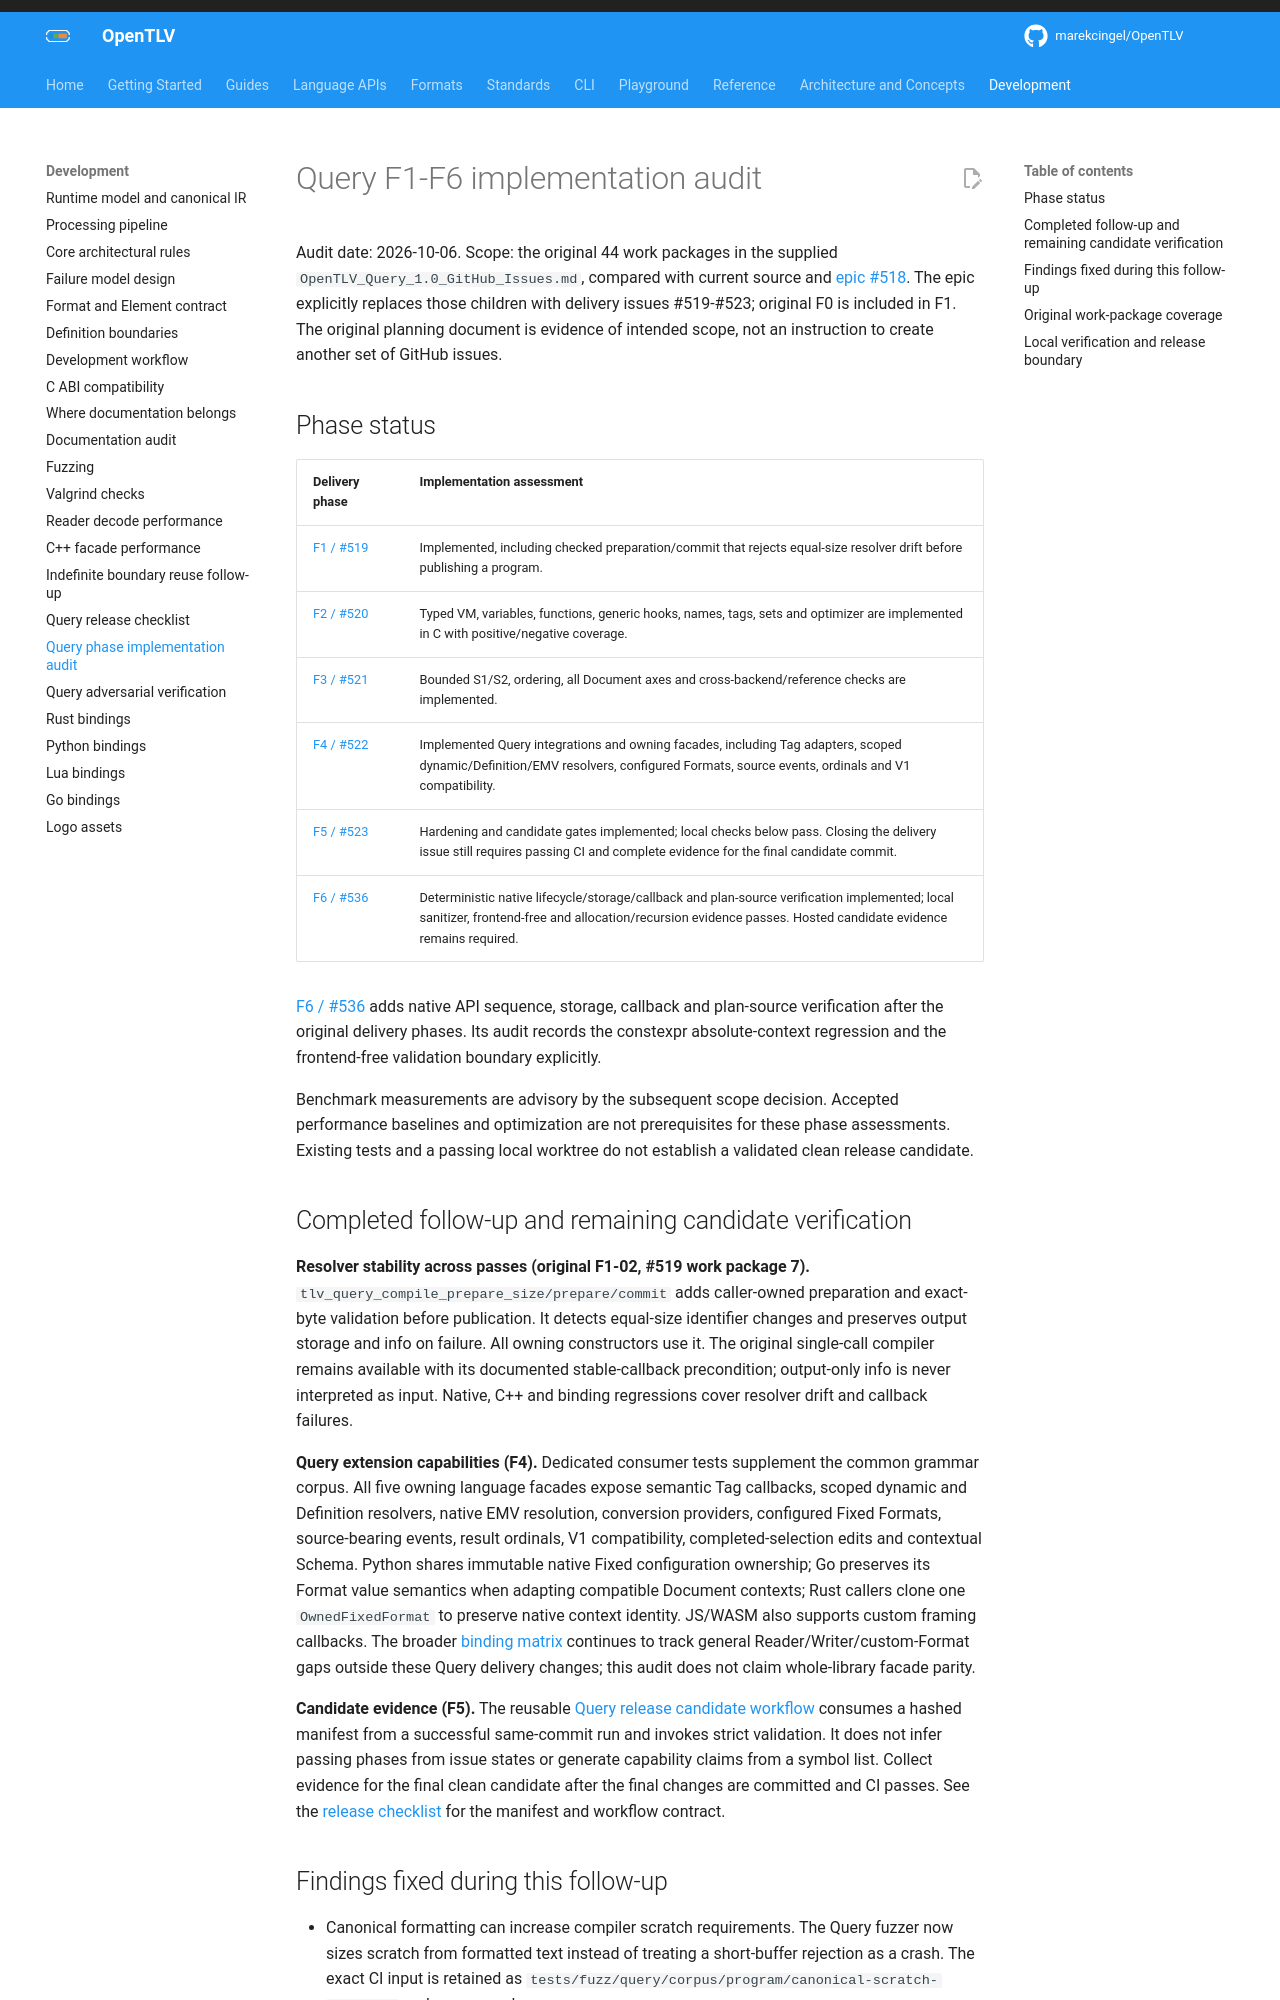

repository: OpenTLV/opentlv · page: 0.7/development/query-phase-audit/index.html · generator: mkdocs

# Query F1-F6 implementation audit

Audit date: 2026-10-06. Scope: the original 44 work packages in the supplied
`OpenTLV_Query_1.0_GitHub_Issues.md`, compared with current source and
[epic #518](https://github.com/OpenTLV/opentlv/issues/518). The epic explicitly
replaces those children with delivery issues #519-#523; original F0 is included
in F1. The original planning document is evidence of intended scope, not an
instruction to create another set of GitHub issues.

## Phase status

| Delivery phase | Implementation assessment |
| --- | --- |
| [F1 / #519](https://github.com/OpenTLV/opentlv/issues/519) | Implemented, including checked preparation/commit that rejects equal-size resolver drift before publishing a program. |
| [F2 / #520](https://github.com/OpenTLV/opentlv/issues/520) | Typed VM, variables, functions, generic hooks, names, tags, sets and optimizer are implemented in C with positive/negative coverage. |
| [F3 / #521](https://github.com/OpenTLV/opentlv/issues/521) | Bounded S1/S2, ordering, all Document axes and cross-backend/reference checks are implemented. |
| [F4 / #522](https://github.com/OpenTLV/opentlv/issues/522) | Implemented Query integrations and owning facades, including Tag adapters, scoped dynamic/Definition/EMV resolvers, configured Formats, source events, ordinals and V1 compatibility. |
| [F5 / #523](https://github.com/OpenTLV/opentlv/issues/523) | Hardening and candidate gates implemented; local checks below pass. Closing the delivery issue still requires passing CI and complete evidence for the final candidate commit. |
| [F6 / #536](query-adversarial.md) | Deterministic native lifecycle/storage/callback and plan-source verification implemented; local sanitizer, frontend-free and allocation/recursion evidence passes. Hosted candidate evidence remains required. |

[F6 / #536](query-adversarial.md) adds native API sequence, storage, callback and
plan-source verification after the original delivery phases. Its audit records
the constexpr absolute-context regression and the frontend-free validation boundary explicitly.

Benchmark measurements are advisory by the subsequent scope decision. Accepted
performance baselines and optimization are not prerequisites for these phase
assessments. Existing tests and a passing local worktree do not establish a
validated clean release candidate.
